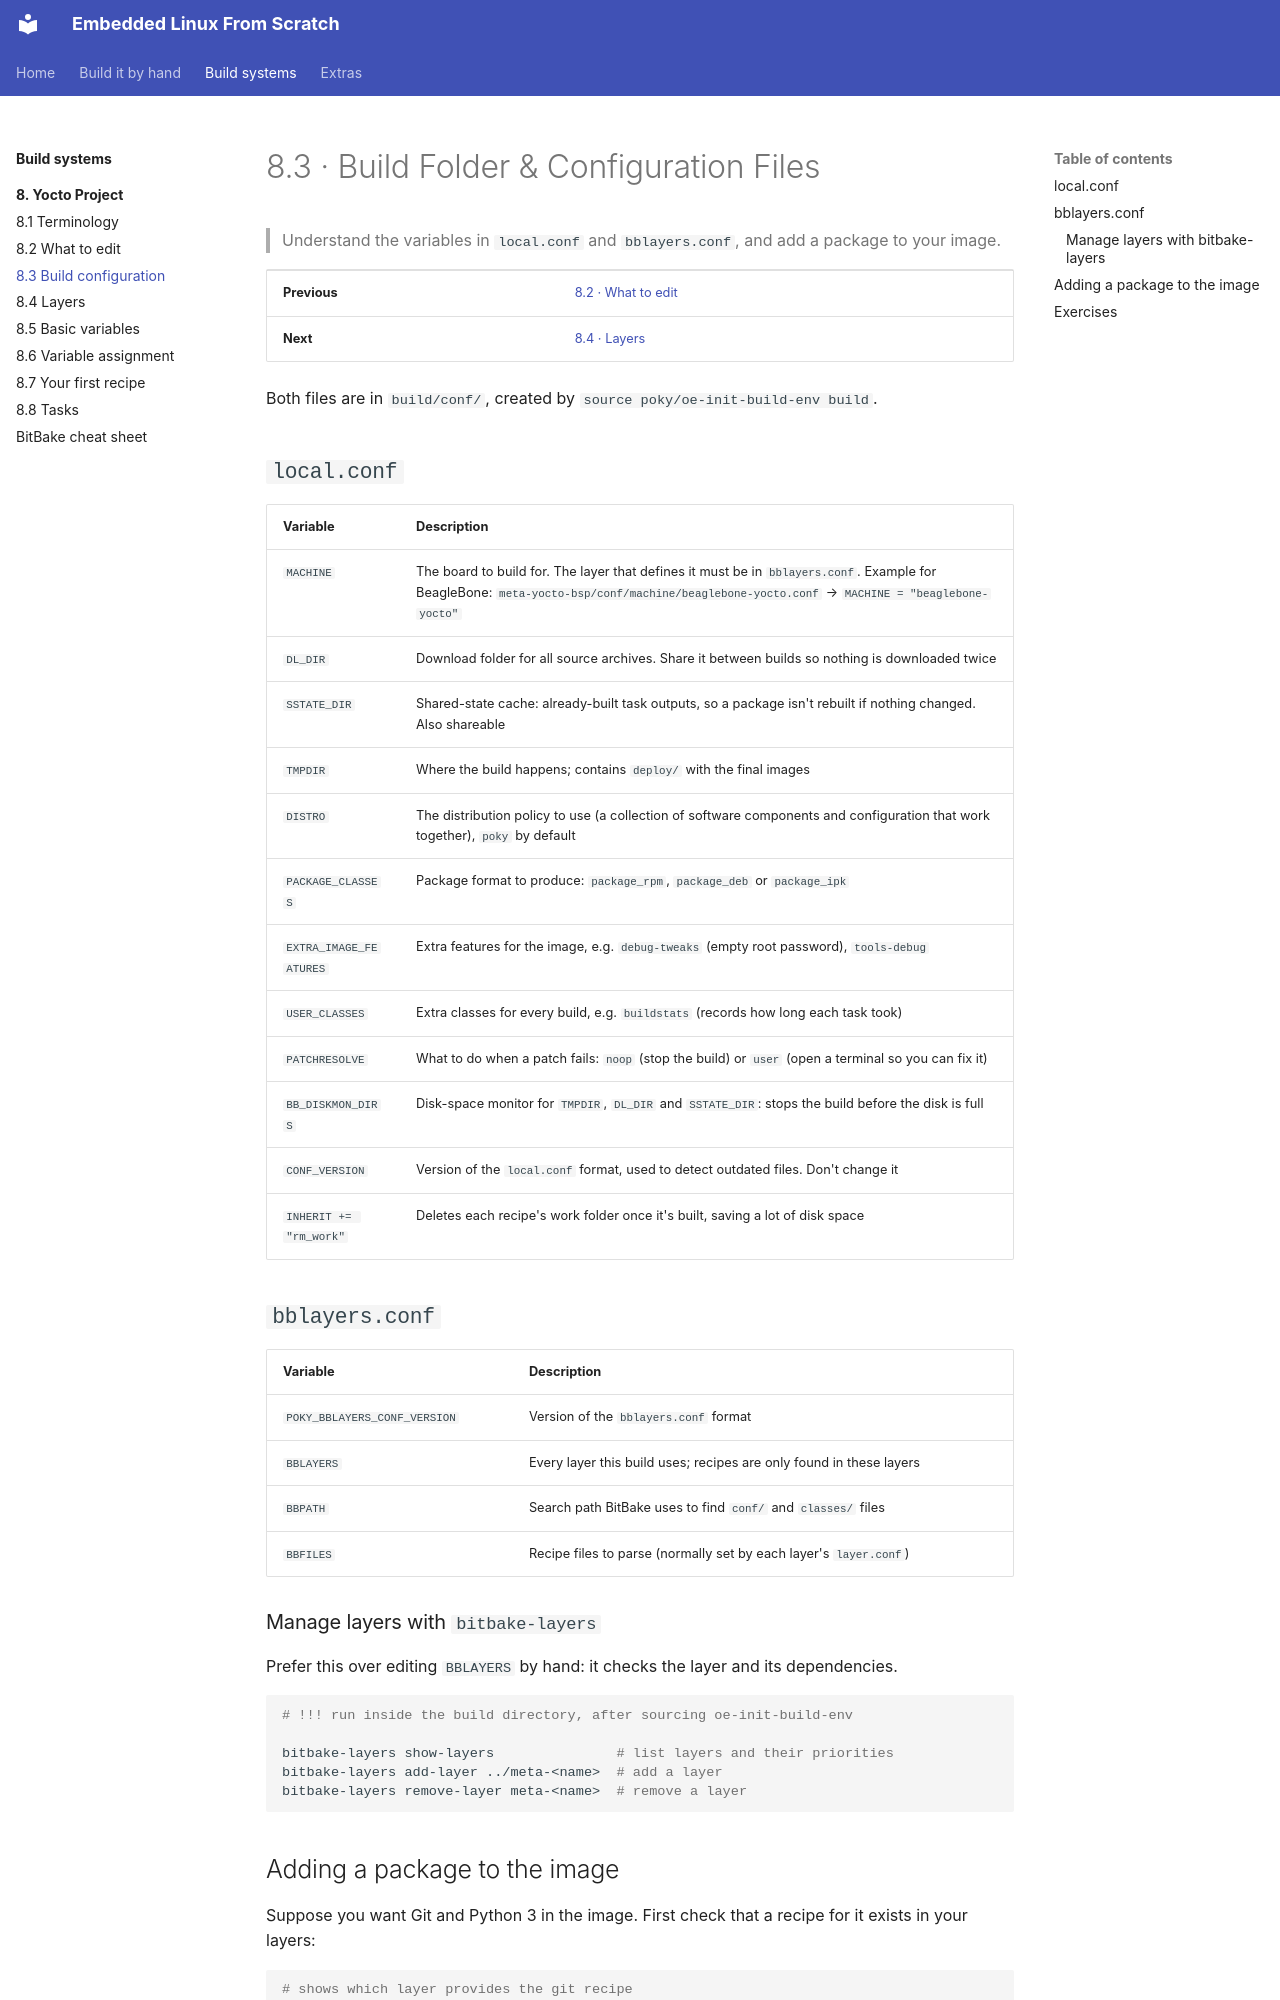

repository: FadyKhalil/EmbeddedLinux · page: 08-yocto/03-build-config.html · generator: mkdocs

# 8.3 · Build Folder & Configuration Files

> Understand the variables in `local.conf` and `bblayers.conf`, and add a package to your image.

| | |
|---|---|
| **Previous** | [8.2 · What to edit](02-what-to-edit.md) |
| **Next** | [8.4 · Layers](04-layers.md) |

Both files are in `build/conf/`, created by `source poky/oe-init-build-env build`.

## `local.conf`

| Variable | Description |
|---|---|
| `MACHINE` | The board to build for. The layer that defines it must be in `bblayers.conf`. Example for BeagleBone: `meta-yocto-bsp/conf/machine/beaglebone-yocto.conf` → `MACHINE = "beaglebone-yocto"` |
| `DL_DIR` | Download folder for all source archives. Share it between builds so nothing is downloaded twice |
| `SSTATE_DIR` | Shared-state cache: already-built task outputs, so a package isn't rebuilt if nothing changed. Also shareable |
| `TMPDIR` | Where the build happens; contains `deploy/` with the final images |
| `DISTRO` | The distribution policy to use (a collection of software components and configuration that work together), `poky` by default |
| `PACKAGE_CLASSES` | Package format to produce: `package_rpm`, `package_deb` or `package_ipk` |
| `EXTRA_IMAGE_FEATURES` | Extra features for the image, e.g. `debug-tweaks` (empty root password), `tools-debug` |
| `USER_CLASSES` | Extra classes for every build, e.g. `buildstats` (records how long each task took) |
| `PATCHRESOLVE` | What to do when a patch fails: `noop` (stop the build) or `user` (open a terminal so you can fix it) |
| `BB_DISKMON_DIRS` | Disk-space monitor for `TMPDIR`, `DL_DIR` and `SSTATE_DIR`: stops the build before the disk is full |
| `CONF_VERSION` | Version of the `local.conf` format, used to detect outdated files. Don't change it |
| `INHERIT += "rm_work"` | Deletes each recipe's work folder once it's built, saving a lot of disk space |

## `bblayers.conf`

| Variable | Description |
|---|---|
| `POKY_BBLAYERS_CONF_VERSION` | Version of the `bblayers.conf` format |
| `BBLAYERS` | Every layer this build uses; recipes are only found in these layers |
| `BBPATH` | Search path BitBake uses to find `conf/` and `classes/` files |
| `BBFILES` | Recipe files to parse (normally set by each layer's `layer.conf`) |

### Manage layers with `bitbake-layers`

Prefer this over editing `BBLAYERS` by hand: it checks the layer and its dependencies.

```bash
# !!! run inside the build directory, after sourcing oe-init-build-env

bitbake-layers show-layers               # list layers and their priorities
bitbake-layers add-layer ../meta-<name>  # add a layer
bitbake-layers remove-layer meta-<name>  # remove a layer
```
